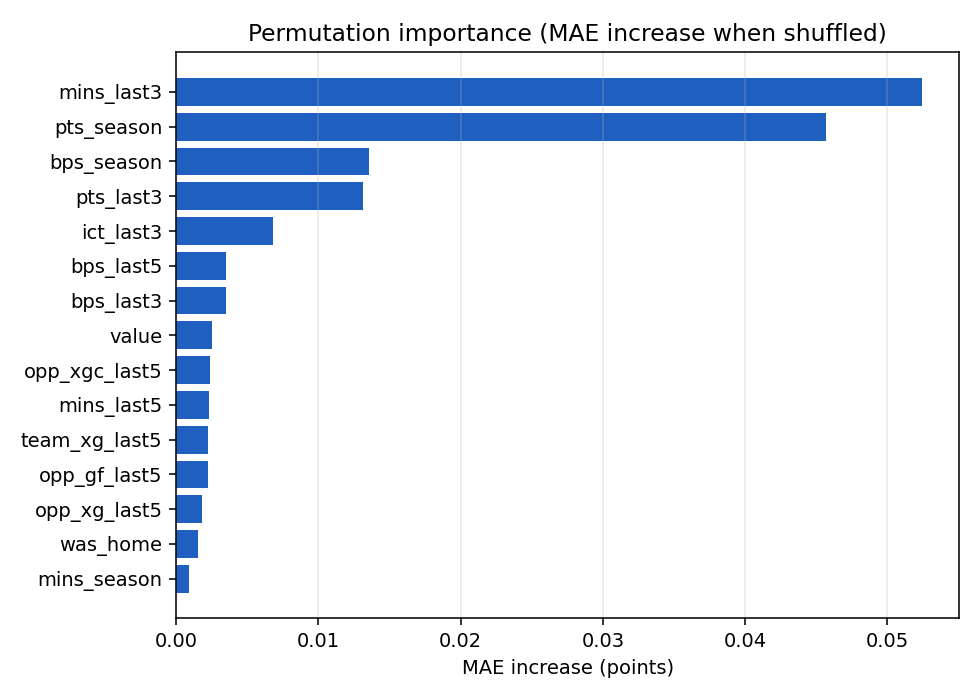

Source data for this figure (header and first rows):
feature, MAE_increase
mins_last3, 0.05241
pts_season, 0.04566
bps_season, 0.01357
pts_last3, 0.01315
ict_last3, 0.006805
bps_last5, 0.003526
bps_last3, 0.003476
value, 0.002512
opp_xgc_last5, 0.002401
mins_last5, 0.002285
team_xg_last5, 0.002256
opp_gf_last5, 0.002236
opp_xg_last5, 0.001813
was_home, 0.001523
mins_season, 0.0009278
xg_last3, 0.0009267
influence_last5, 0.0006917
xgi_season, 0.0006107
team_gf_last5, 0.0003835
opp_ga_last5, 0.000373
xg_last5, 0.0003135
xgi_last5, 0.0002129
n_prev, 0.0001637
bonus_last5, 0.0001484
team_ga_last5, 0.0001042
saves_last5, 4.354530097209578e-05
assists_last5, 4.114995238476323e-05
bonus_last3, 3.958754935765955e-05
goals_last5, 4.721829725218285e-06
pos_FWD, 0.0
pos_GK, 0.0
assists_last3, -4.468879463222682e-06
pos_MID, -1.0351443567498583e-05
cs_last3, -5.446640210819235e-05
influence_last3, -5.9003875283680784e-05
starts_last3, -0.000185
goals_last3, -0.0003089
team_xgc_last5, -0.0003289
pos_DEF, -0.000335
xa_last3, -0.0004044
saves_last3, -0.0004356
starts_last5, -0.0005257
creativity_last5, -0.0005685
xa_last5, -0.0006127
cs_last5, -0.0006294
played60_rate5, -0.0007472
threat_last5, -0.0009181
xgi_last3, -0.0009693
log_selected_prev, -0.001319
creativity_last3, -0.001448
pts_last5, -0.001635
ict_last5, -0.001821
threat_last3, -0.002077
